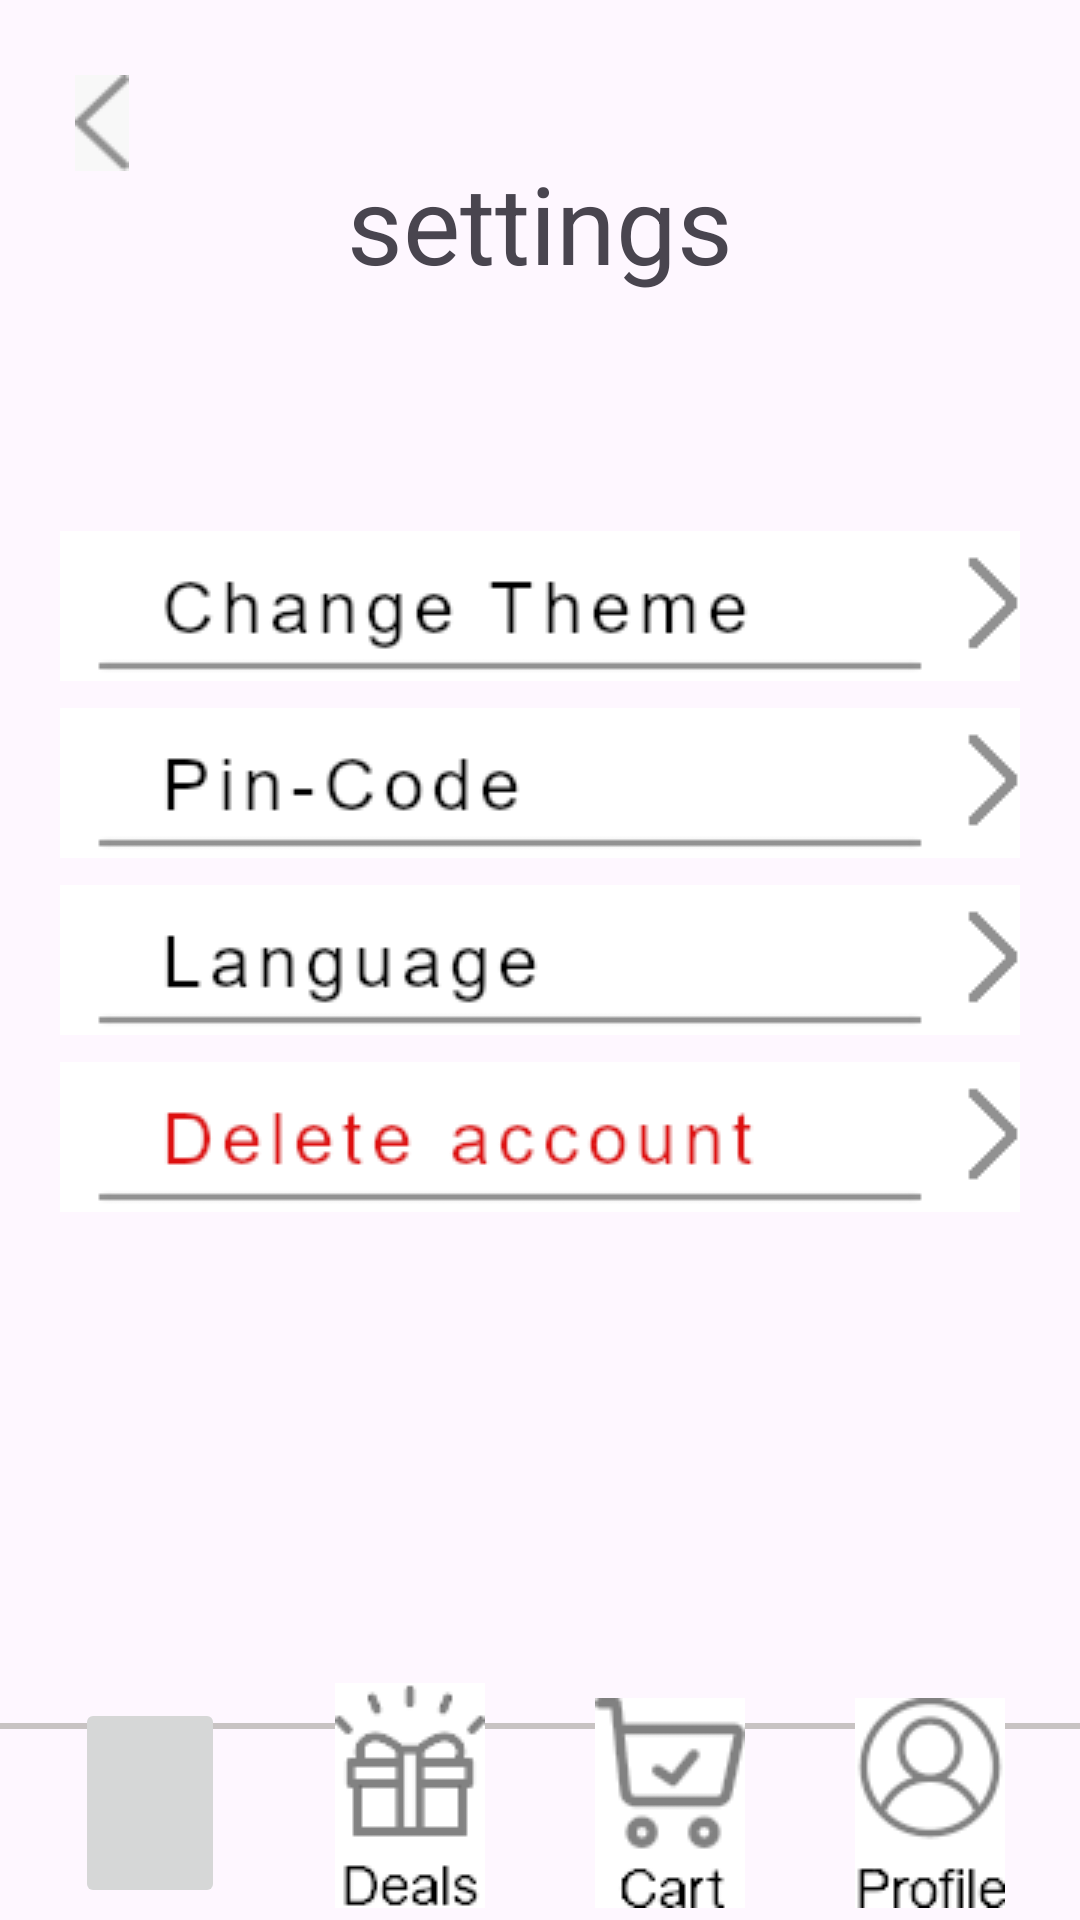

This screen was rendered from an Android layout file. Write that file and the resources it references.
<!-- AndroidManifest.xml: application theme Theme.DonerHome -->
<!-- res/layout/activity_settings.xml -->
<?xml version="1.0" encoding="utf-8"?>

<androidx.constraintlayout.widget.ConstraintLayout xmlns:android="http://schemas.android.com/apk/res/android"
    xmlns:app="http://schemas.android.com/apk/res-auto"
    xmlns:tools="http://schemas.android.com/tools"
    android:id="@+id/settings"
    android:layout_width="match_parent"
    android:layout_height="match_parent"
    tools:context=".activities.main.profile.SettingsActivity">

    <View
        android:id="@+id/lineView"
        android:layout_width="match_parent"
        android:layout_height="2dp"
        android:background="#C8C3C3"
        app:layout_constraintBottom_toBottomOf="parent"
        app:layout_constraintTop_toTopOf="parent"
        app:layout_constraintStart_toStartOf="parent"
        app:layout_constraintEnd_toEndOf="parent"
        app:layout_constraintVertical_bias="0.9"/>

    

    <ImageButton
        android:id="@+id/home_button"
        android:layout_width="50dp"
        android:layout_height="70dp"
        android:layout_marginStart="25dp"
        android:layout_marginBottom="4dp"
        android:src="@drawable/home_button_up"
        app:layout_constraintBottom_toBottomOf="parent"
        app:layout_constraintStart_toStartOf="parent"
        app:layout_constraintEnd_toStartOf="@id/deals_button"
        app:layout_constraintHorizontal_chainStyle="spread_inside" />

    <ImageButton
        android:id="@+id/deals_button"
        android:layout_width="50dp"
        android:layout_height="75dp"
        android:src="@drawable/deals_button_up"
        android:layout_marginBottom="4dp"
        app:layout_constraintBottom_toBottomOf="parent"
        app:layout_constraintStart_toEndOf="@id/home_button"
        app:layout_constraintEnd_toStartOf="@id/cart_button" />

    <ImageButton
        android:id="@+id/cart_button"
        android:layout_width="50dp"
        android:layout_height="70dp"
        android:src="@drawable/cart_button_up"
        android:layout_marginBottom="4dp"
        app:layout_constraintBottom_toBottomOf="parent"
        app:layout_constraintStart_toEndOf="@id/deals_button"
        app:layout_constraintEnd_toStartOf="@id/profile_button" />

    <ImageButton
        android:id="@+id/profile_button"
        android:layout_width="50dp"
        android:layout_height="70dp"
        android:layout_marginEnd="25dp"
        android:src="@drawable/profile_button_up"
        android:layout_marginBottom="4dp"
        app:layout_constraintBottom_toBottomOf="parent"
        app:layout_constraintStart_toEndOf="@id/cart_button"
        app:layout_constraintEnd_toEndOf="parent" />

    

    <ImageButton
        android:id="@+id/back_button"
        android:layout_width="18dp"
        android:layout_height="32dp"
        android:src="@drawable/back_selector"
        android:background="?attr/selectableItemBackgroundBorderless"
        android:layout_marginTop="25dp"
        android:layout_marginStart="25dp"
        app:layout_constraintStart_toStartOf="parent"
        app:layout_constraintTop_toTopOf="parent"/>

    <TextView
        android:id="@+id/welcome"
        android:layout_width="wrap_content"
        android:layout_height="wrap_content"
        android:text="settings"
        android:layout_marginTop="50dp"
        android:textSize="36sp"
        app:layout_constraintEnd_toEndOf="parent"
        app:layout_constraintStart_toStartOf="parent"
        app:layout_constraintTop_toTopOf="parent"
        android:scaleType="centerInside"
        app:layout_constraintVertical_bias="0.2"/>

    

    <ImageButton
        android:id="@+id/change_theme"
        android:layout_width="320dp"
        android:layout_height="50dp"
        android:src="@drawable/change_theme"
        app:layout_constraintTop_toTopOf="parent"
        app:layout_constraintStart_toStartOf="parent"
        app:layout_constraintEnd_toEndOf="parent"
        app:layout_constraintBottom_toBottomOf="parent"
        app:layout_constraintVertical_bias="0.3"/>

    <ImageButton
        android:id="@+id/pin_code"
        android:layout_width="320dp"
        android:layout_height="50dp"
        android:src="@drawable/pin_code"
        app:layout_constraintTop_toTopOf="parent"
        app:layout_constraintStart_toStartOf="parent"
        app:layout_constraintEnd_toEndOf="parent"
        app:layout_constraintBottom_toBottomOf="parent"
        app:layout_constraintVertical_bias="0.4"/>

    <ImageButton
        android:id="@+id/language"
        android:layout_width="320dp"
        android:layout_height="50dp"
        android:src="@drawable/language"
        app:layout_constraintTop_toTopOf="parent"
        app:layout_constraintStart_toStartOf="parent"
        app:layout_constraintEnd_toEndOf="parent"
        app:layout_constraintBottom_toBottomOf="parent"
        app:layout_constraintVertical_bias="0.5"/>

    <ImageButton
        android:id="@+id/delete_account"
        android:layout_width="320dp"
        android:layout_height="50dp"
        android:src="@drawable/delete_account"
        app:layout_constraintTop_toTopOf="parent"
        app:layout_constraintStart_toStartOf="parent"
        app:layout_constraintEnd_toEndOf="parent"
        app:layout_constraintBottom_toBottomOf="parent"
        app:layout_constraintVertical_bias="0.6"/>

</androidx.constraintlayout.widget.ConstraintLayout>
<!-- resources referenced by this layout -->
<resources>
  <!-- drawable back_selector (drawable) -->
  <?xml version="1.0" encoding="utf-8"?>
  
  <selector xmlns:android="http://schemas.android.com/apk/res/android">
      
      <item android:state_pressed="true"
          android:drawable="@drawable/back_button_down" />
      
      <item android:drawable="@drawable/back_button" />
  </selector>
  <!-- drawable cart_button_up: png bitmap (drawable, 12999 bytes) -->
  <!-- drawable change_theme: png bitmap (drawable, 7309 bytes) -->
  <!-- drawable deals_button_up: png bitmap (drawable, 13932 bytes) -->
  <!-- drawable delete_account: png bitmap (drawable, 7373 bytes) -->
  <!-- drawable language: png bitmap (drawable, 6573 bytes) -->
  <!-- drawable pin_code: png bitmap (drawable, 6932 bytes) -->
  <!-- drawable profile_button_up: png bitmap (drawable, 16444 bytes) -->
  <style name="Theme.DonerHome" parent="Base.Theme.DonerHome" />
  <!-- drawable back_button_down: png bitmap (drawable, 4686 bytes) -->
  <!-- drawable back_button: png bitmap (drawable, 4538 bytes) -->
  <style name="Base.Theme.DonerHome" parent="Theme.Material3.DayNight.NoActionBar">
          
          
      </style>
</resources>
